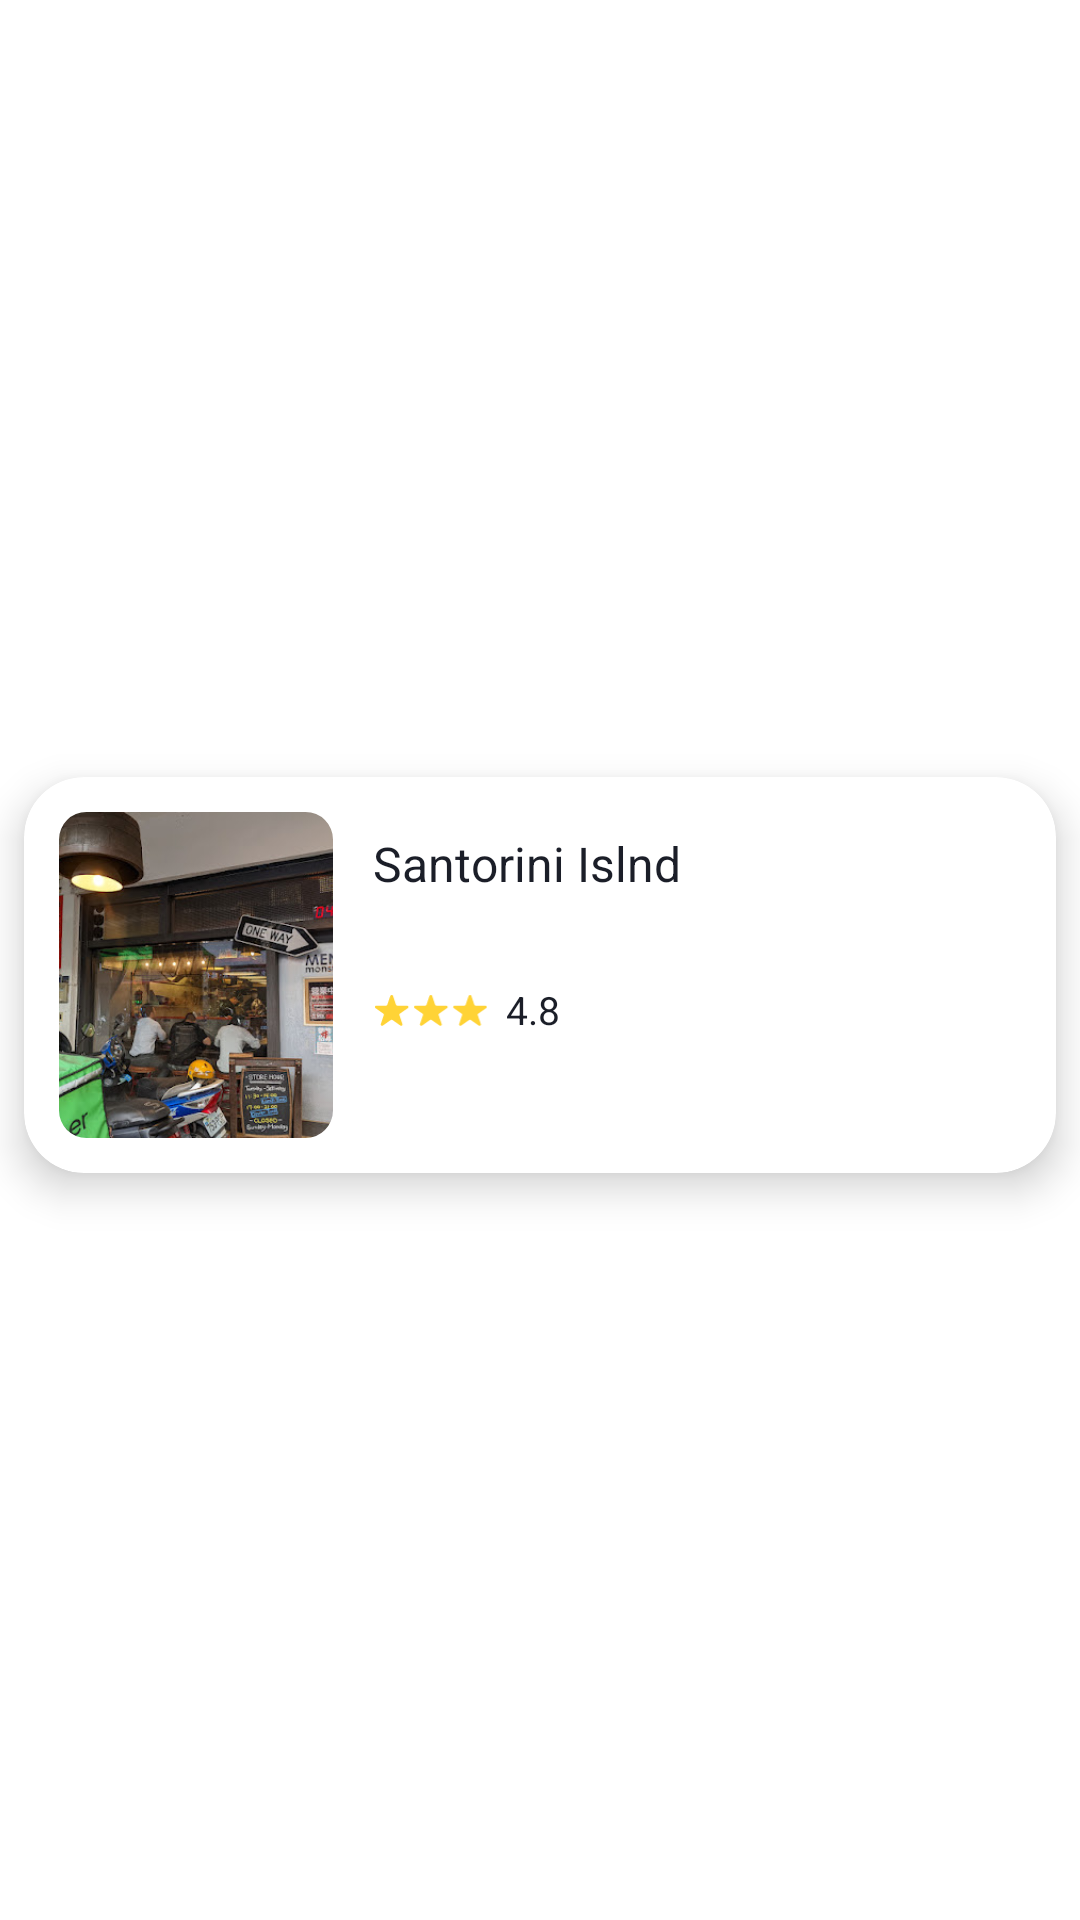

Here is an Android app screen rendered from its layout file. Give the layout XML and the strings, colors and styles it references.
<!-- AndroidManifest.xml: application theme AppTheme -->
<!-- res/layout/shop_button.xml -->
<?xml version="1.0" encoding="utf-8"?>
<androidx.constraintlayout.widget.ConstraintLayout xmlns:android="http://schemas.android.com/apk/res/android"
    xmlns:app="http://schemas.android.com/apk/res-auto"
    xmlns:tools="http://schemas.android.com/tools"
    android:layout_width="match_parent"
    android:layout_height="wrap_content">

    <androidx.cardview.widget.CardView
        android:id="@+id/container_group6"
        android:layout_width="0dp"
        android:layout_height="132dp"
        android:layout_marginStart="8dp"
        android:layout_marginTop="15dp"
        android:layout_marginEnd="8dp"
        android:layout_marginBottom="5dp"
        app:cardCornerRadius="20dp"
        app:cardElevation="8dp"
        app:layout_constraintBottom_toBottomOf="parent"
        app:layout_constraintEnd_toEndOf="parent"
        app:layout_constraintStart_toStartOf="parent"
        app:layout_constraintTop_toTopOf="parent">

        <FrameLayout
            android:id="@+id/container_group7"
            android:layout_width="385dp"
            android:layout_height="match_parent"
            android:layout_gravity="left"
            android:layout_marginLeft="11.53dp"
            android:layout_marginTop="11.57dp"
            android:layout_marginBottom="11.57dp">

            <com.google.android.material.imageview.ShapeableImageView
                android:id="@+id/image_store"
                android:layout_width="91.31dp"
                android:layout_height="match_parent"
                app:shapeAppearanceOverlay="@style/circular"
                android:layout_gravity="left"
                android:scaleType="centerCrop"
                android:src="@drawable/menmonster" />

            <FrameLayout
                android:id="@+id/container_group8"
                android:layout_width="match_parent"
                android:layout_height="65.54dp"
                android:layout_gravity="top"
                android:layout_marginLeft="104.77dp"
                android:layout_marginTop="7.71dp"
                android:layout_marginRight="0dp">

                <LinearLayout
                    android:id="@+id/container_group9"
                    android:layout_width="match_parent"
                    android:layout_height="match_parent"
                    android:layout_marginTop="-0.86dp"
                    android:clipToPadding="false"
                    android:gravity="left|top"
                    android:orientation="vertical"
                    android:paddingTop="0.86dp">

                    <TextView
                        android:id="@+id/text_store"
                        android:layout_width="match_parent"
                        android:layout_height="21dp"
                        android:layout_marginTop="-0.86dp"
                        android:layout_marginBottom="-0.86dp"
                        android:gravity="left|center_vertical"
                        android:includeFontPadding="false"
                        android:maxLines="1"
                        android:singleLine="true"
                        android:text="Santorini Islnd"
                        android:textColor="#FF1B1E28"
                        android:textSize="16dp" />

                    <FrameLayout
                        android:id="@+id/container_group10"
                        android:layout_width="63.44dp"
                        android:layout_height="0dp"
                        android:layout_gravity="left"
                        android:layout_marginLeft="0dp"
                        android:layout_marginTop="30.84dp"
                        android:layout_marginBottom="0dp"
                        android:layout_weight="1">

                        <ImageView
                            android:id="@+id/image_group1"
                            android:layout_width="38.45dp"
                            android:layout_height="10.6dp"
                            android:layout_gravity="top|left"
                            android:layout_marginTop="1.93dp"
                            android:scaleType="centerInside"
                            android:src="@drawable/image_group1" />

                        <TextView
                            android:id="@+id/text_rating1"
                            android:layout_width="match_parent"
                            android:layout_height="17dp"
                            android:layout_marginLeft="44.21dp"
                            android:layout_marginTop="-0.79dp"
                            android:layout_marginBottom="-0.79dp"
                            android:gravity="left|center_vertical"
                            android:includeFontPadding="false"
                            android:maxLines="1"
                            android:singleLine="true"
                            android:text="4.8"
                            android:textColor="#FF1B1E28"
                            android:textSize="13dp" />
                    </FrameLayout>
                </LinearLayout>
            </FrameLayout>
        </FrameLayout>
    </androidx.cardview.widget.CardView>
</androidx.constraintlayout.widget.ConstraintLayout>
<!-- resources referenced by this layout -->
<resources>
  <!-- drawable image_group1 (drawable) -->
  <vector xmlns:android="http://schemas.android.com/apk/res/android" android:width="39.00dp" android:height="11.00dp" android:viewportWidth="39" android:viewportHeight="11">
      <path android:fillColor="#FFFFD336" android:pathData="M32.54 0.64c0.14-0.42 0.75-0.42 0.9 0l1.03 3.07c0.07 0.19 0.25 0.31 0.45 0.31h3.36c0.46 0 0.65 0.57 0.28 0.83l-2.72 1.9c-0.16 0.11-0.23 0.32-0.17 0.5l1.04 3.08c0.14 0.42-0.36 0.76-0.73 0.5l-2.72-1.9c-0.16-0.1-0.39-0.1-0.55 0l-2.72 1.9c-0.37 0.26-0.87-0.08-0.73-0.5l1.04-3.08c0.06-0.18 0-0.39-0.17-0.5l-2.72-1.9c-0.37-0.26-0.18-0.83 0.28-0.83h3.36c0.2 0 0.38-0.12 0.45-0.31l1.04-3.07Z"/>
      <path android:fillColor="#FFFFD336" android:pathData="M19.08 0.64c0.14-0.42 0.76-0.42 0.9 0l1.04 3.07c0.06 0.19 0.24 0.31 0.45 0.31h3.35c0.46 0 0.65 0.57 0.28 0.83l-2.72 1.9c-0.16 0.11-0.23 0.32-0.17 0.5l1.04 3.08c0.14 0.42-0.36 0.76-0.73 0.5l-2.71-1.9c-0.17-0.1-0.4-0.1-0.56 0l-2.71 1.9c-0.38 0.26-0.87-0.08-0.73-0.5l1.03-3.08c0.07-0.18 0-0.39-0.17-0.5l-2.71-1.9c-0.37-0.26-0.18-0.83 0.28-0.83h3.35c0.2 0 0.39-0.12 0.45-0.31l1.04-3.07Z"/>
      <path android:fillColor="#FFFFD336" android:pathData="M5.62 0.64c0.14-0.42 0.76-0.42 0.9 0L7.56 3.7C7.62 3.9 7.8 4.02 8 4.02h3.35c0.46 0 0.65 0.57 0.28 0.83l-2.71 1.9c-0.17 0.11-0.24 0.32-0.17 0.5l1.03 3.08c0.14 0.42-0.35 0.76-0.73 0.5l-2.71-1.9c-0.17-0.1-0.4-0.1-0.56 0l-2.71 1.9c-0.37 0.26-0.87-0.08-0.73-0.5l1.04-3.08c0.06-0.18 0-0.39-0.17-0.5L0.5 4.85C0.13 4.59 0.32 4.02 0.78 4.02h3.35c0.21 0 0.4-0.12 0.45-0.31l1.04-3.07Z"/>
  </vector>
  <!-- drawable menmonster: jpg bitmap (drawable, 54730 bytes) -->
  <style name="circular">
          <item name="cornerSize">10%</item>
      </style>
  <style name="AppTheme" parent="Theme.Material3.Light.NoActionBar">
          
          <item name="colorPrimary">@color/colorPrimary</item>
          <item name="colorPrimaryDark">@color/colorPrimaryDark</item>
          <item name="colorAccent">@color/colorAccent</item>
          
          <item name="android:windowBackground">@color/white</item>
      </style>
  <color name="colorPrimary">#6200EE</color>
  <color name="colorPrimaryDark">#3700B3</color>
  <color name="colorAccent">#03DAC5</color>
  <color name="white">#FFFFFFFF</color>
</resources>
